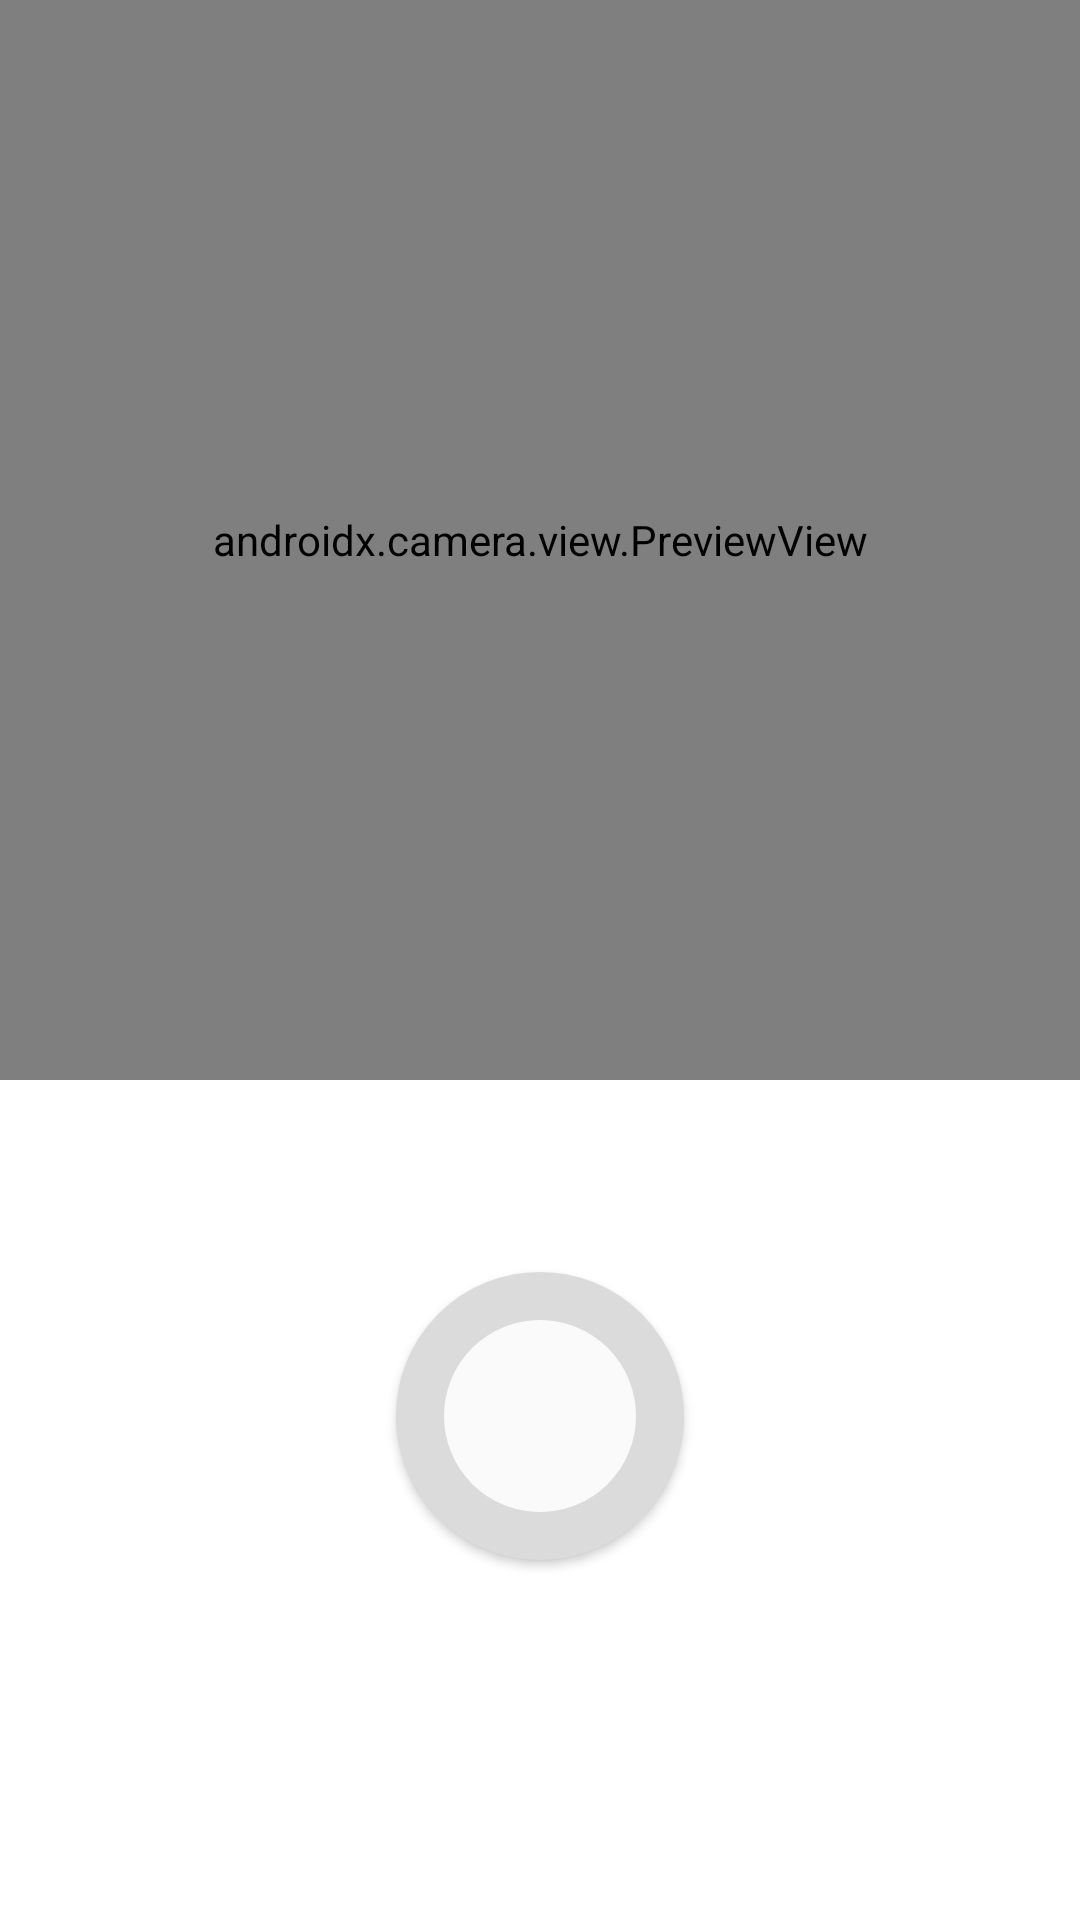

The Android layout XML behind this screen, and the referenced resources:
<!-- AndroidManifest.xml: application theme Theme.InstagramClone -->
<!-- res/layout/fragment_camera.xml -->
<?xml version="1.0" encoding="utf-8"?>
<androidx.constraintlayout.widget.ConstraintLayout xmlns:android="http://schemas.android.com/apk/res/android"
    android:layout_width="match_parent"
    android:layout_height="match_parent"
    xmlns:app="http://schemas.android.com/apk/res-auto">
    
    <androidx.camera.view.PreviewView
        android:id="@+id/camera_img"
        android:layout_width="0dp"
        android:layout_height="0dp"
        android:background="@color/black"
        app:layout_constraintTop_toTopOf="parent"
        app:layout_constraintStart_toStartOf="parent"
        app:layout_constraintEnd_toEndOf="parent"
        app:layout_constraintDimensionRatio="1:1"/>
        
    <androidx.appcompat.widget.AppCompatButton
        android:id="@+id/camera_img_picture"
        android:layout_width="96dp"
        android:layout_height="96dp"
        android:background="@drawable/button_background_circle"
        android:src="@drawable/ic_insta_profile_thin"
        app:civ_circle_background_color="@color/gray_border"
        app:layout_constraintTop_toBottomOf="@id/camera_img"
        app:layout_constraintStart_toStartOf="parent"
        app:layout_constraintEnd_toEndOf="parent"
        app:layout_constraintBottom_toBottomOf="parent"
        android:layout_marginBottom="?android:attr/actionBarSize"/>

</androidx.constraintlayout.widget.ConstraintLayout>
<!-- resources referenced by this layout -->
<resources>
  <color name="black">#FF000000</color>
  <color name="gray_border">#DBDBDB</color>
  <!-- drawable button_background_circle (drawable) -->
  <?xml version="1.0" encoding="utf-8"?>
  <selector xmlns:android="http://schemas.android.com/apk/res/android">
      <item android:state_pressed="false" android:drawable="@drawable/button_background_circle_disabled"/>
      <item android:state_pressed="true" android:drawable="@drawable/button_background_circle_enabled"/>
      <item android:state_selected="true" android:drawable="@drawable/button_background_circle_disabled"/>
  </selector>
  <style name="Theme.InstagramClone" parent="Theme.MaterialComponents.DayNight.NoActionBar">
          
          <item name="colorPrimary">@color/black</item>
          <item name="colorPrimaryVariant">@color/gray_darker</item>
          <item name="colorOnPrimary">@color/white</item>
          
          <item name="colorSecondary">@color/black</item>
          <item name="colorSecondaryVariant">@color/teal_700</item>
          <item name="colorOnSecondary">@color/black</item>
          
          <item name="android:statusBarColor">?attr/colorSecondary</item>
          
      </style>
  <!-- drawable button_background_circle_disabled (drawable) -->
  <?xml version="1.0" encoding="utf-8"?>
  <shape xmlns:android="http://schemas.android.com/apk/res/android">
      <solid android:color="@color/gray"/>
      <corners android:radius="64dp" />
      <stroke android:color="@color/gray_border" android:width="16dp"/>
  </shape>
  <!-- drawable button_background_circle_enabled (drawable-v24) -->
  <?xml version="1.0" encoding="utf-8"?>
  <shape xmlns:android="http://schemas.android.com/apk/res/android">
      <solid android:color="@color/gray_border"/>
      <corners android:radius="64dp" />
  </shape>
  <color name="gray_darker">#EFEFEF</color>
  <color name="white">#FFFFFFFF</color>
  <color name="teal_700">#FF018786</color>
  <color name="gray">#FAFAFA</color>
</resources>
